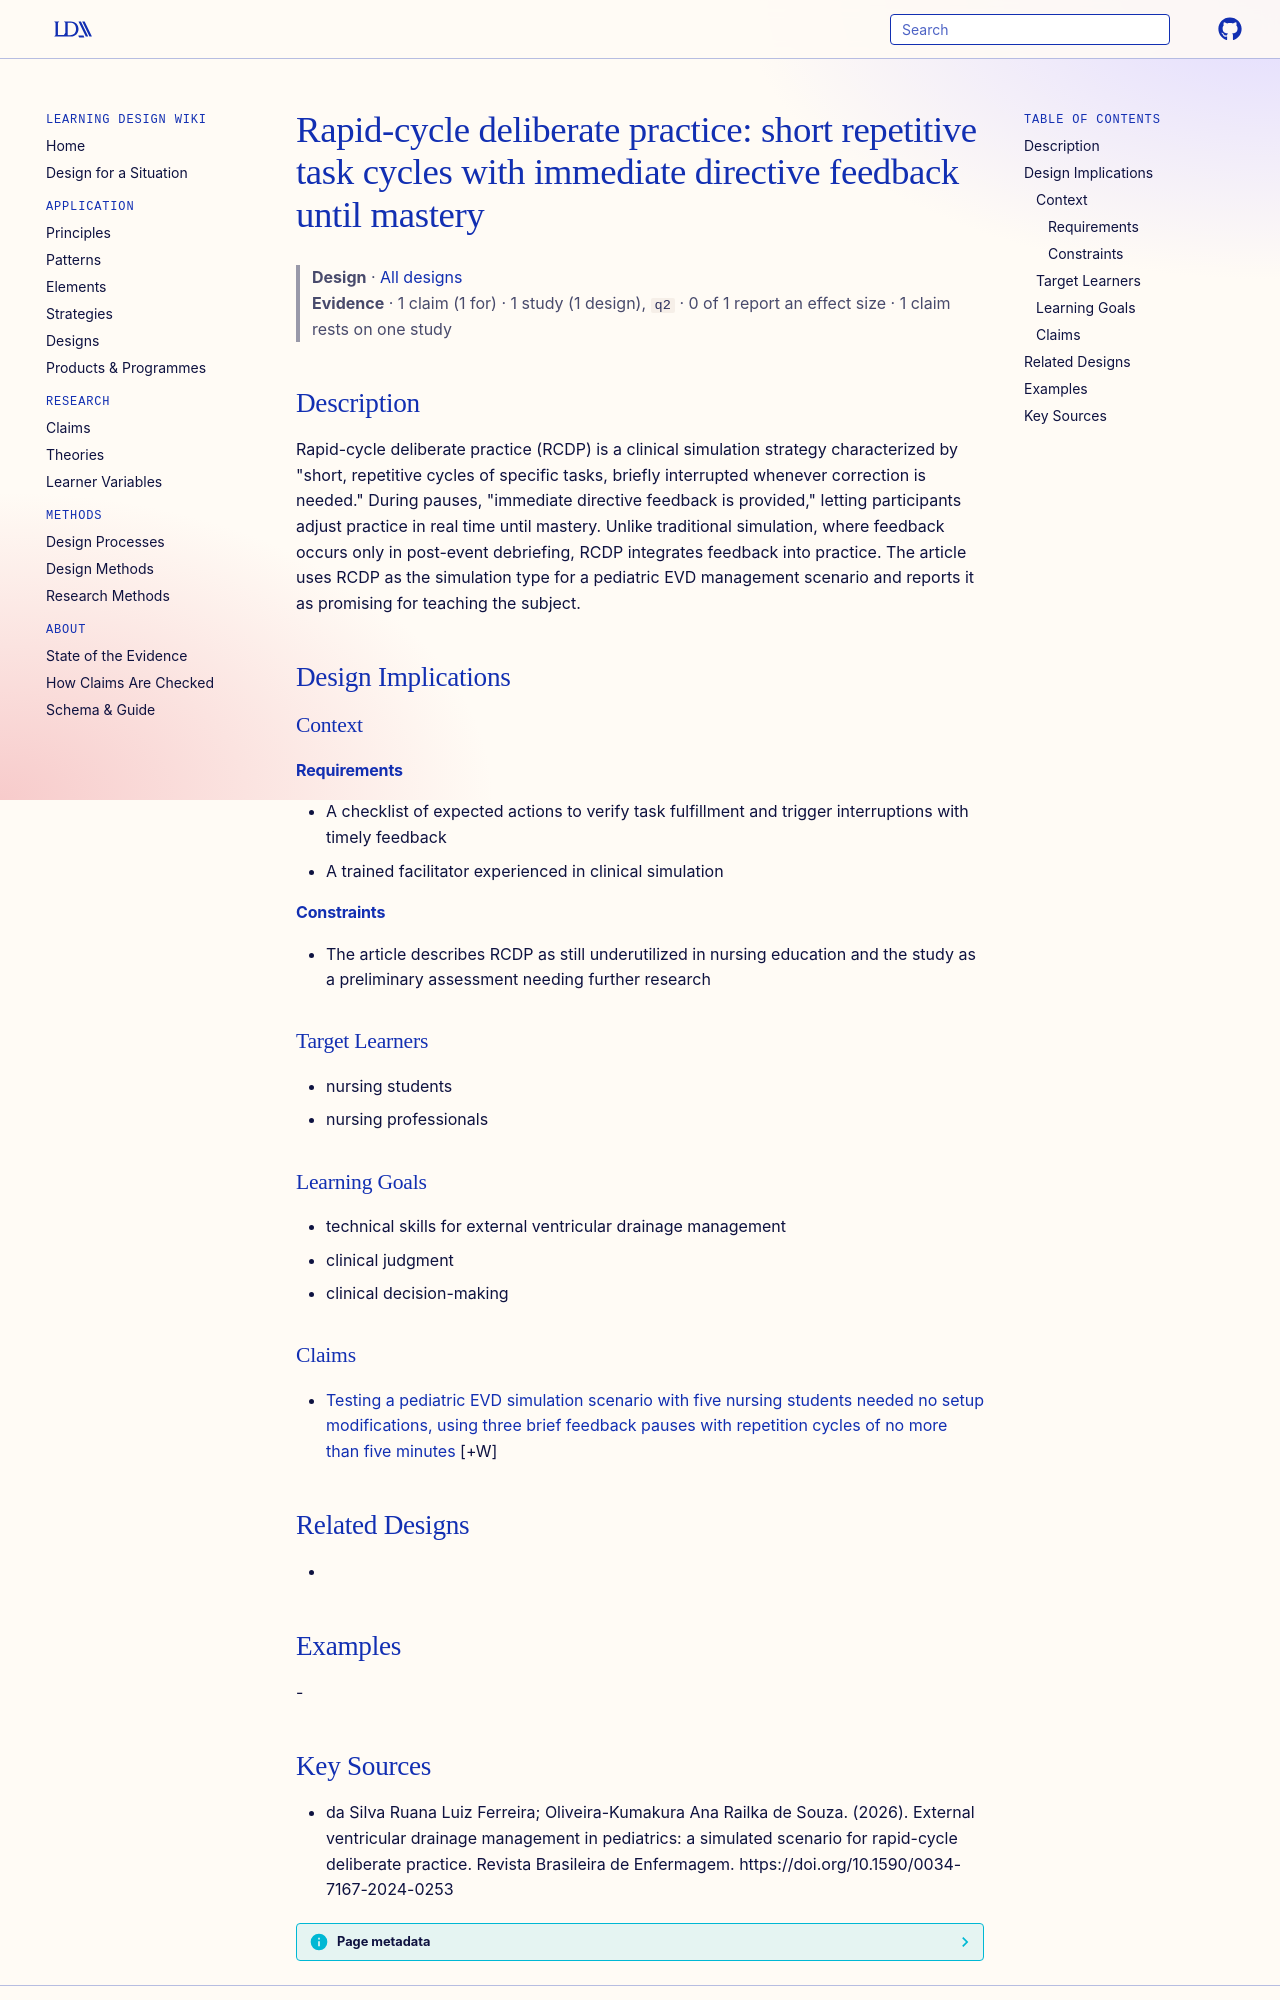

repository: Learning-Design-Alliance/learning-wiki · page: designs/rapid-cycle-deliberate-practice/index.html · generator: mkdocs

---
type: design
id: rapid-cycle-deliberate-practice
title: "Rapid-cycle deliberate practice: short repetitive task cycles with immediate directive feedback until mastery"
description: "Rapid-cycle deliberate practice (RCDP) is a clinical simulation strategy characterized by \"short, repetitive cycles of specific tasks, briefly interrupted whenever correction is needed.\" During pauses, \"immediate dire..."
status: review
generated:
  by: "process:settle-candidates"
  at: 2026-11-04
sources:
  - id: da-silva-ruana-luiz-ferreira-oliveira-kumakura-ana-railka-de-souza-2026
    resource: "https://doi.org/10.1590/0034-7167-2024-0253"
    title: "da Silva Ruana Luiz Ferreira; Oliveira-Kumakura Ana Railka de Souza. (2026). External ventricular drainage management in pediatrics: a simulated scenario for rapid-cycle deliberate practice. Revista Brasileira de Enfermagem. https://doi.org/10.1590/0034-7167-2024-0253"
    author: da Silva Ruana Luiz Ferreira; Oliveira-Kumakura Ana Railka de Souza
---

# Rapid-cycle deliberate practice: short repetitive task cycles with immediate directive feedback until mastery

> **Design** · [All designs](index.md)
> **Evidence** · 1 claim (1 for) · 1 study (1 design), `q2` · 0 of 1 report an effect size · 1 claim rests on one study

## Description
Rapid-cycle deliberate practice (RCDP) is a clinical simulation strategy characterized by "short, repetitive cycles of specific tasks, briefly interrupted whenever correction is needed." During pauses, "immediate directive feedback is provided," letting participants adjust practice in real time until mastery. Unlike traditional simulation, where feedback occurs only in post-event debriefing, RCDP integrates feedback into practice. The article uses RCDP as the simulation type for a pediatric EVD management scenario and reports it as promising for teaching the subject.

## Design Implications

### Context
#### Requirements
- A checklist of expected actions to verify task fulfillment and trigger interruptions with timely feedback
- A trained facilitator experienced in clinical simulation
#### Constraints
- The article describes RCDP as still underutilized in nursing education and the study as a preliminary assessment needing further research

### Target Learners
- nursing students
- nursing professionals

### Learning Goals
- technical skills for external ventricular drainage management
- clinical judgment
- clinical decision-making

### Claims
- [Testing a pediatric EVD simulation scenario with five nursing students needed no setup modifications, using three brief feedback pauses with repetition cycles of no more than five minutes](../claims/rcdp-scenario-testing-mastery-no-modifications.md) [+W]

## Related Designs
- 

## Examples
-
